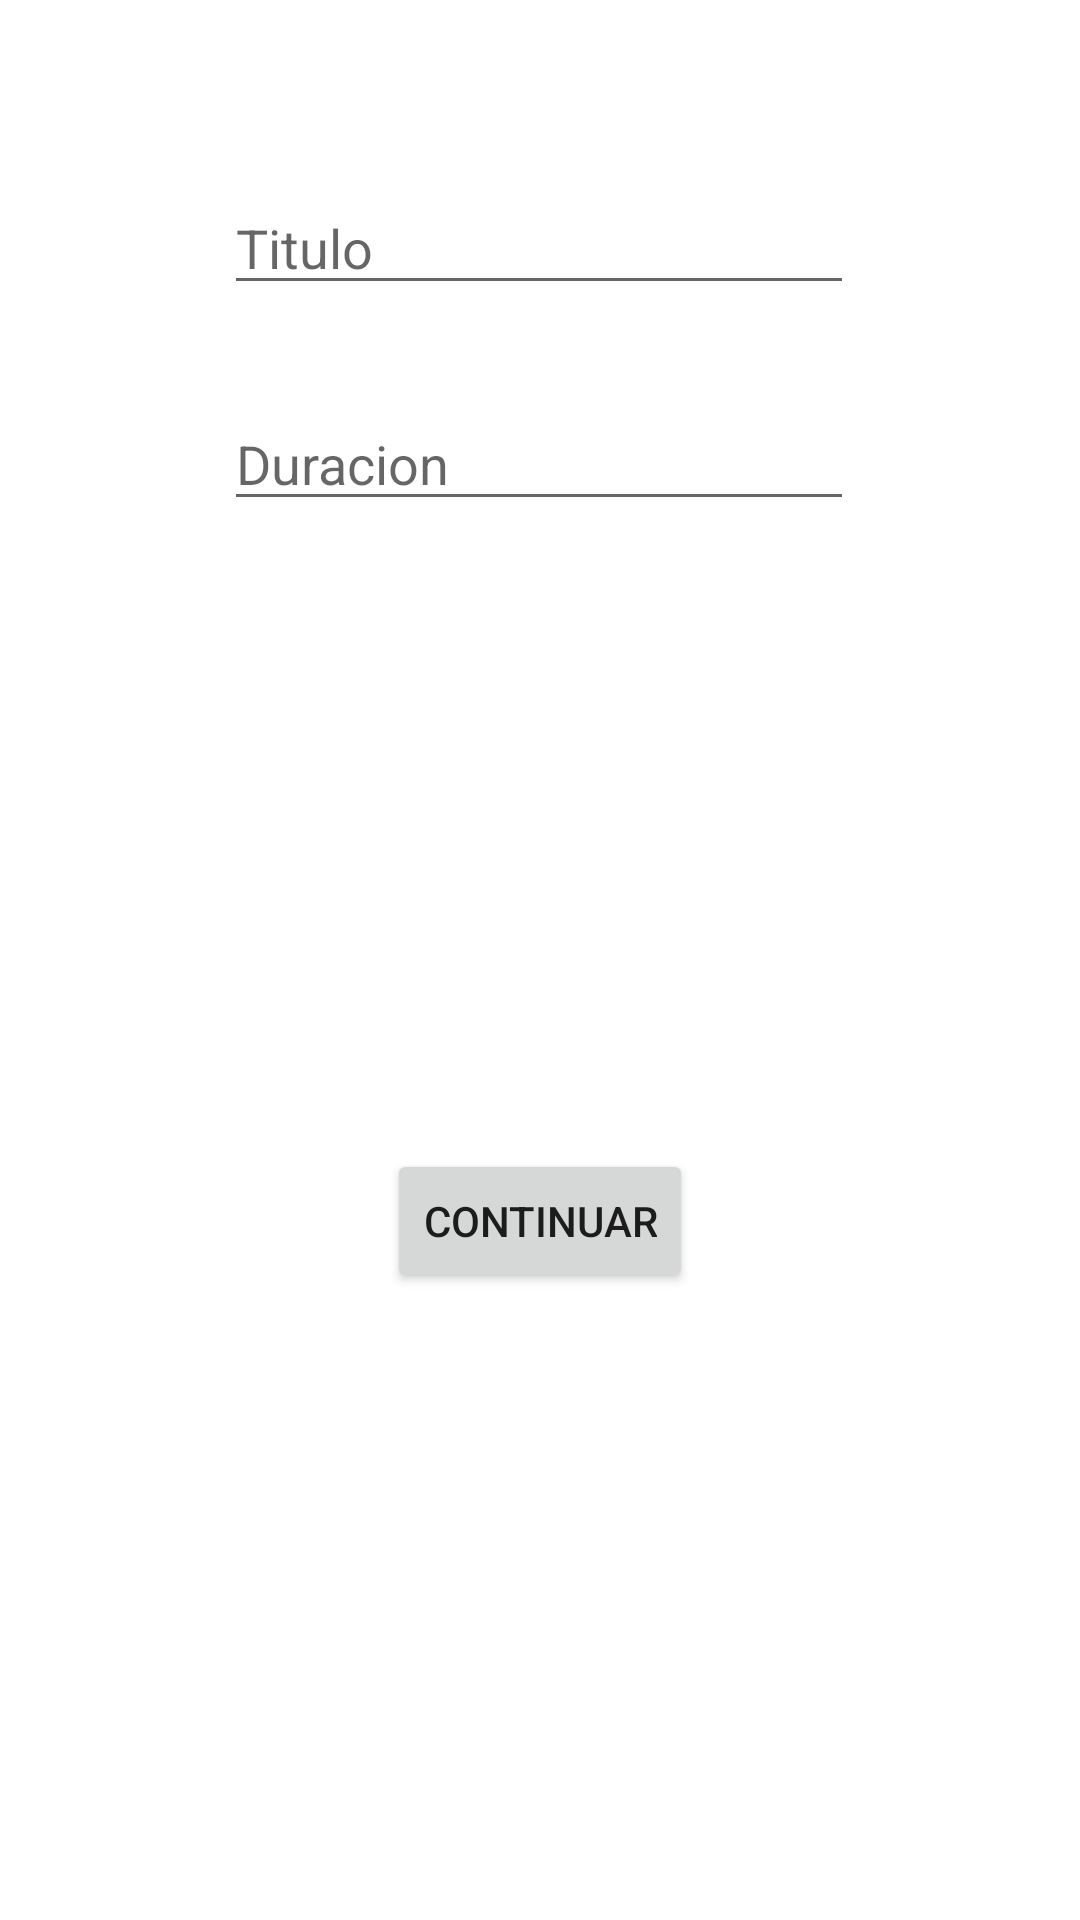

Write the Android layout XML for this screen, with the resource values it uses.
<!-- AndroidManifest.xml: application theme Theme.ExamenMulSegundaEval -->
<!-- res/layout/activity_movietitle.xml -->
<?xml version="1.0" encoding="utf-8"?>
<androidx.constraintlayout.widget.ConstraintLayout xmlns:android="http://schemas.android.com/apk/res/android"
    xmlns:app="http://schemas.android.com/apk/res-auto"
    xmlns:tools="http://schemas.android.com/tools"
    android:layout_width="match_parent"
    android:layout_height="match_parent"
    tools:context=".MovieTitleActivity">


    <EditText
        android:id="@+id/titulo"
        android:layout_width="wrap_content"
        android:layout_height="wrap_content"
        android:ems="10"
        android:hint="Titulo"
        android:inputType="textPersonName"
        app:layout_constraintBottom_toTopOf="@+id/duracion"
        app:layout_constraintEnd_toEndOf="parent"
        app:layout_constraintHorizontal_bias="0.497"
        app:layout_constraintStart_toStartOf="parent"
        app:layout_constraintTop_toTopOf="parent"
        app:layout_constraintVertical_bias="0.663" />

    <EditText
        android:id="@+id/duracion"
        android:layout_width="wrap_content"
        android:layout_height="wrap_content"
        android:ems="10"
        android:hint="Duracion"
        android:inputType="textPersonName"
        app:layout_constraintBottom_toBottomOf="parent"
        app:layout_constraintEnd_toEndOf="parent"
        app:layout_constraintHorizontal_bias="0.497"
        app:layout_constraintStart_toStartOf="parent"
        app:layout_constraintTop_toTopOf="parent"
        app:layout_constraintVertical_bias="0.221" />

    <Button
        android:id="@+id/continuar"
        android:layout_width="wrap_content"
        android:layout_height="wrap_content"
        android:text="continuar"
        app:layout_constraintBottom_toBottomOf="parent"
        app:layout_constraintEnd_toEndOf="parent"
        app:layout_constraintStart_toStartOf="parent"
        app:layout_constraintTop_toBottomOf="@+id/duracion" />

</androidx.constraintlayout.widget.ConstraintLayout>
<!-- resources referenced by this layout -->
<resources>
  <style name="Theme.ExamenMulSegundaEval" parent="Theme.MaterialComponents.DayNight.DarkActionBar">
          
          <item name="colorPrimary">@color/purple_500</item>
          <item name="colorPrimaryVariant">@color/purple_700</item>
          <item name="colorOnPrimary">@color/white</item>
          
          <item name="colorSecondary">@color/teal_200</item>
          <item name="colorSecondaryVariant">@color/teal_700</item>
          <item name="colorOnSecondary">@color/black</item>
          
          <item name="android:statusBarColor">?attr/colorPrimaryVariant</item>
          
      </style>
  <!-- not gathered from this repository: default colours our renderer supplied (Android Studio template values) -->
  <color name="purple_500">#FF6200EE</color>
  <color name="purple_700">#FF3700B3</color>
  <color name="teal_200">#FF03DAC5</color>
  <color name="teal_700">#FF018786</color>
  <color name="black">#FF000000</color>
  <color name="white">#FFFFFFFF</color>
</resources>
